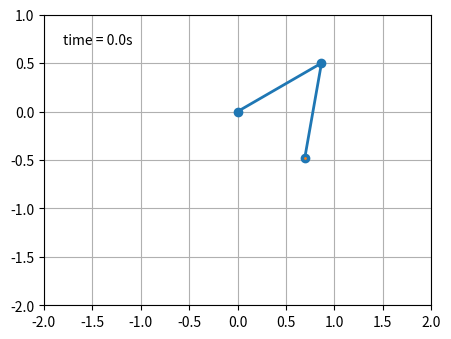

Write the Python code that produced this figure.
from collections import deque

import matplotlib.pyplot as plt
import numpy as np
from numpy import cos, sin

import matplotlib.animation as animation

G = 9.8  # acceleration due to gravity, in m/s^2
L1 = 1.0  # length of pendulum 1 in m
L2 = 1.0  # length of pendulum 2 in m
L = L1 + L2  # maximal length of the combined pendulum
M1 = 1.0  # mass of pendulum 1 in kg
M2 = 1.0  # mass of pendulum 2 in kg
t_stop = 5.5  # how many seconds to simulate
history_len = 500  # how many trajectory points to display


def derivs(t, state):
    dydx = np.zeros_like(state)

    dydx[0] = state[1]

    delta = state[2] - state[0]
    den1 = (M1+M2) * L1 - M2 * L1 * cos(delta) * cos(delta)
    dydx[1] = ((M2 * L1 * state[1] * state[1] * sin(delta) * cos(delta)
                + M2 * G * sin(state[2]) * cos(delta)
                + M2 * L2 * state[3] * state[3] * sin(delta)
                - (M1+M2) * G * sin(state[0]))
               / den1)

    dydx[2] = state[3]

    den2 = (L2/L1) * den1
    dydx[3] = ((- M2 * L2 * state[3] * state[3] * sin(delta) * cos(delta)
                + (M1+M2) * G * sin(state[0]) * cos(delta)
                - (M1+M2) * L1 * state[1] * state[1] * sin(delta)
                - (M1+M2) * G * sin(state[2]))
               / den2)

    return dydx

# create a time array from 0..t_stop sampled at 0.02 second steps
dt = 0.01
t = np.arange(0, t_stop, dt)

# th1 and th2 are the initial angles (degrees)
# w10 and w20 are the initial angular velocities (degrees per second)
th1 = 120.0
w1 = 0.0
th2 = -10.0
w2 = 0.0

# initial state
state = np.radians([th1, w1, th2, w2])

# integrate the ODE using Euler's method
y = np.empty((len(t), 4))
y[0] = state
for i in range(1, len(t)):
    y[i] = y[i - 1] + derivs(t[i - 1], y[i - 1]) * dt

# A more accurate estimate could be obtained e.g. using scipy:
#
#   y = scipy.integrate.solve_ivp(derivs, t[[0, -1]], state, t_eval=t).y.T

x1 = L1*sin(y[:, 0])
y1 = -L1*cos(y[:, 0])

x2 = L2*sin(y[:, 2]) + x1
y2 = -L2*cos(y[:, 2]) + y1

fig = plt.figure(figsize=(5, 4))
ax = fig.add_subplot(autoscale_on=False, xlim=(-L, L), ylim=(-L, 1.))
ax.set_aspect('equal')
ax.grid()

line, = ax.plot([], [], 'o-', lw=2)
trace, = ax.plot([], [], '.-', lw=1, ms=2)
time_template = 'time = %.1fs'
time_text = ax.text(0.05, 0.9, '', transform=ax.transAxes)
history_x, history_y = deque(maxlen=history_len), deque(maxlen=history_len)


def animate(i):
    thisx = [0, x1[i], x2[i]]
    thisy = [0, y1[i], y2[i]]

    if i == 0:
        history_x.clear()
        history_y.clear()

    history_x.appendleft(thisx[2])
    history_y.appendleft(thisy[2])

    line.set_data(thisx, thisy)
    trace.set_data(history_x, history_y)
    time_text.set_text(time_template % (i*dt))
    return line, trace, time_text


ani = animation.FuncAnimation(
    fig, animate, len(y), interval=dt*1000, blit=True)
plt.show()